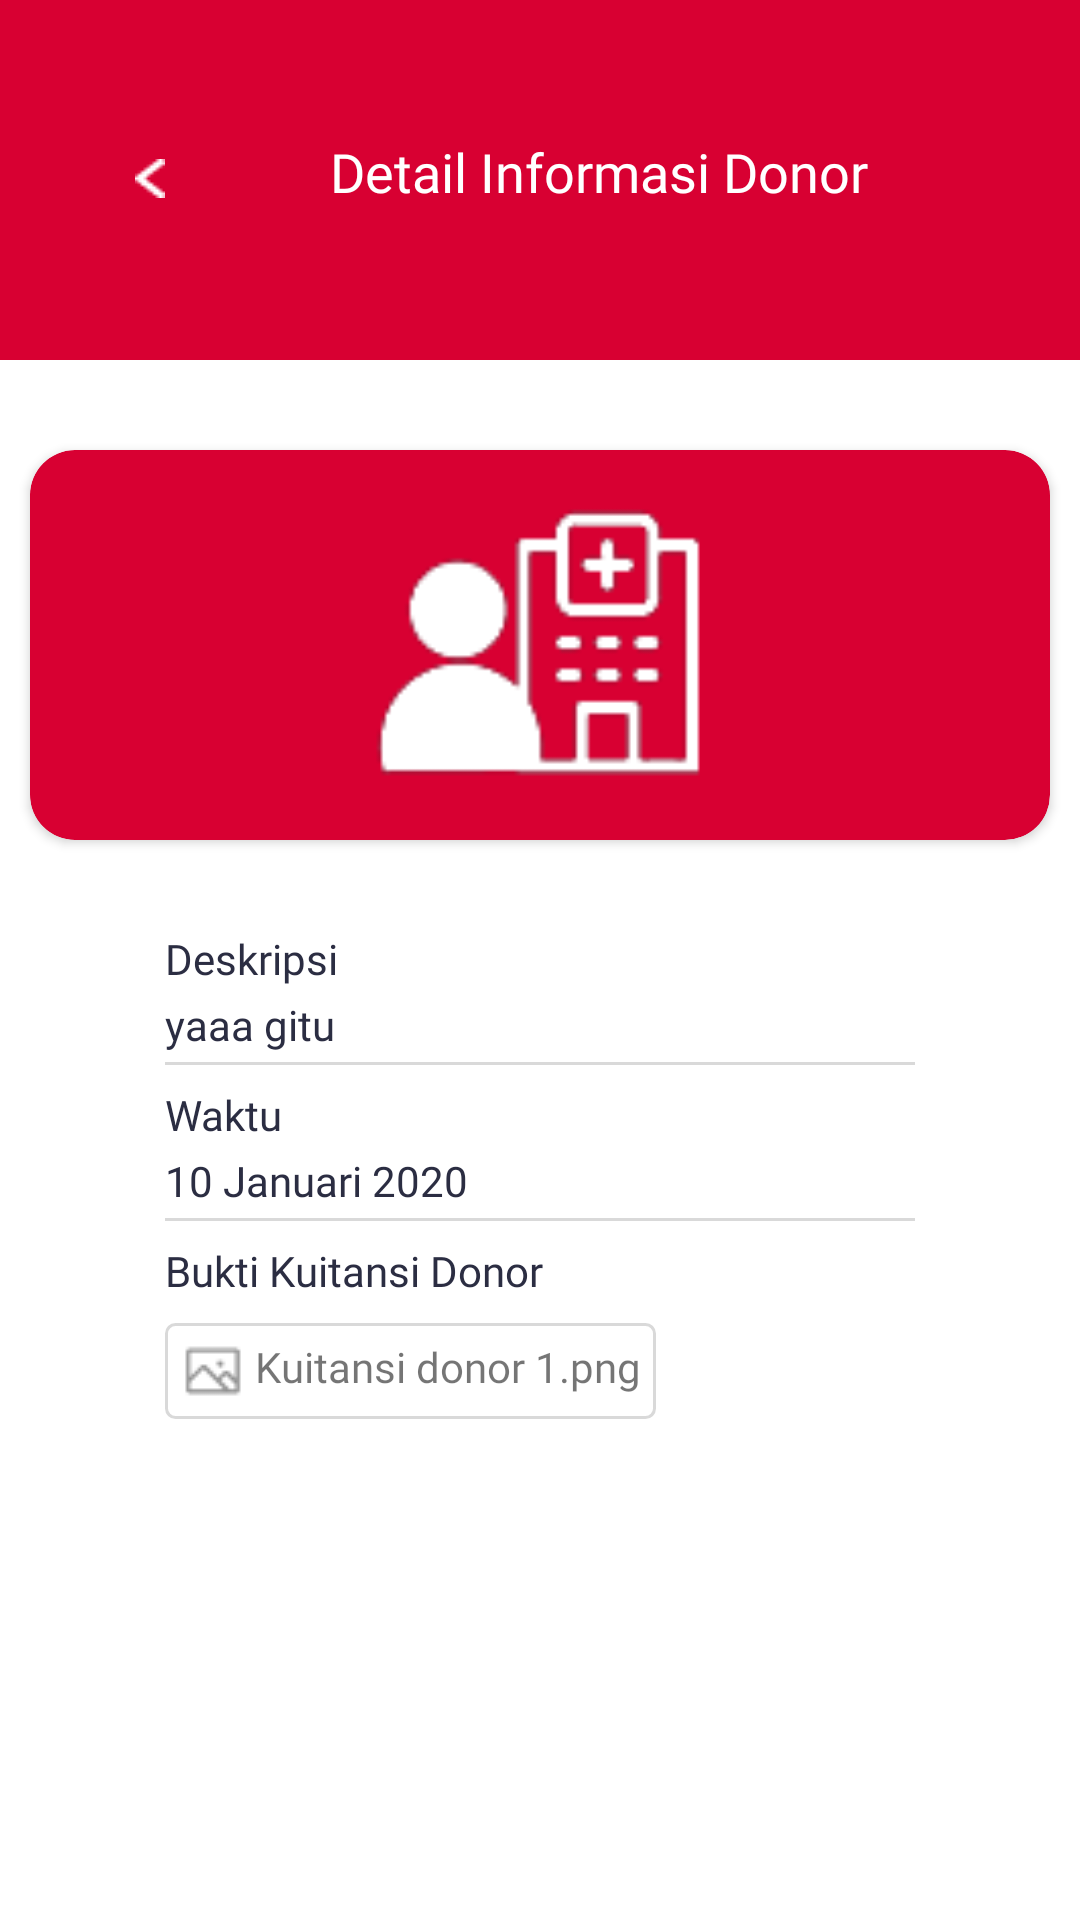

The Android layout XML behind this screen, and the referenced resources:
<!-- AndroidManifest.xml: application theme Theme.Donora_UI -->
<!-- res/layout/fragment_detailinformasidonor.xml -->
<?xml version="1.0" encoding="utf-8"?>
<androidx.constraintlayout.widget.ConstraintLayout xmlns:android="http://schemas.android.com/apk/res/android"
    xmlns:app="http://schemas.android.com/apk/res-auto"
    xmlns:tools="http://schemas.android.com/tools"
    android:layout_width="match_parent"
    android:layout_height="match_parent">

    <LinearLayout
        android:id="@+id/linearLayout"
        android:layout_width="match_parent"
        android:layout_height="120dp"
        android:background="@color/redDonora"
        android:orientation="vertical"
        app:layout_constraintEnd_toEndOf="parent"
        app:layout_constraintStart_toStartOf="parent"
        app:layout_constraintTop_toTopOf="parent">

        <LinearLayout
            android:layout_width="match_parent"
            android:layout_height="wrap_content"
            android:layout_marginLeft="45dp"
            android:layout_marginTop="45dp"
            android:orientation="horizontal">

            <ImageView
                android:id="@+id/back"
                android:layout_width="wrap_content"
                android:layout_height="wrap_content"
                android:layout_marginTop="8dp"
                app:srcCompat="@drawable/back" />

            <TextView
                android:id="@+id/notifikasi"
                android:layout_width="wrap_content"
                android:layout_height="wrap_content"
                android:layout_marginLeft="55dp"
                android:fontFamily="@font/rbold"
                android:text="Detail Informasi Donor"
                android:textColor="#ffffff"
                android:textSize="18dp" />

        </LinearLayout>

    </LinearLayout>

    <androidx.cardview.widget.CardView
        android:id="@+id/cardmerah"
        android:layout_width="340dp"
        android:layout_height="130dp"
        android:layout_marginTop="30dp"
        app:cardBackgroundColor="@color/redDonora"
        app:cardCornerRadius="15dp"
        app:layout_constraintEnd_toEndOf="parent"
        app:layout_constraintStart_toStartOf="parent"
        app:layout_constraintTop_toBottomOf="@+id/linearLayout">

        <ImageView
            android:id="@+id/iconjadwaldonor"
            android:layout_width="130dp"
            android:layout_height="117dp"
            android:layout_gravity="center"
            app:srcCompat="@drawable/hospital" />
    </androidx.cardview.widget.CardView>

    <LinearLayout
        android:layout_width="match_parent"
        android:layout_height="250dp"
        android:orientation="vertical"
        android:layout_marginTop="20dp"
        android:paddingLeft="55dp"
        android:paddingTop="10dp"
        android:paddingRight="55dp"
        app:layout_constraintEnd_toEndOf="parent"
        app:layout_constraintStart_toStartOf="parent"
        app:layout_constraintTop_toBottomOf="@+id/cardmerah">

        <LinearLayout
            android:layout_width="match_parent"
            android:layout_height="wrap_content"
            android:layout_marginBottom="7dp"
            android:orientation="vertical">

            <TextView
                android:id="@+id/deskripsi"
                android:layout_width="match_parent"
                android:layout_height="wrap_content"
                android:layout_marginBottom="3dp"
                android:fontFamily="@font/rsemibold"
                android:text="Deskripsi"
                android:textColor="#2B2D42" />

            <TextView
                android:id="@+id/isideskripsi"
                android:layout_width="match_parent"
                android:layout_height="wrap_content"
                android:layout_marginBottom="3dp"
                android:fontFamily="@font/rmedium"
                android:text="yaaa gitu"
                android:textColor="#2B2D42" />

            <View
                android:layout_width="match_parent"
                android:layout_height="1dp"
                android:background="#D9D9D9" />
        </LinearLayout>

        <LinearLayout
            android:layout_width="match_parent"
            android:layout_height="wrap_content"
            android:layout_marginBottom="7dp"
            android:orientation="vertical">

            <TextView
                android:id="@+id/waktu"
                android:layout_width="match_parent"
                android:layout_height="wrap_content"
                android:layout_marginBottom="3dp"
                android:fontFamily="@font/rsemibold"
                android:text="Waktu"
                android:textColor="#2B2D42" />

            <TextView
                android:id="@+id/isiwaktu"
                android:layout_width="match_parent"
                android:layout_height="wrap_content"
                android:layout_marginBottom="3dp"
                android:fontFamily="@font/rmedium"
                android:text="10 Januari 2020"
                android:textColor="#2B2D42" />

            <View
                android:layout_width="match_parent"
                android:layout_height="1dp"
                android:background="#D9D9D9" />
        </LinearLayout>

        <LinearLayout
            android:layout_width="match_parent"
            android:layout_height="wrap_content"
            android:layout_marginBottom="7dp"
            android:orientation="vertical">

            <TextView
                android:id="@+id/goldarnotif"
                android:layout_width="match_parent"
                android:layout_height="wrap_content"
                android:layout_marginBottom="3dp"
                android:fontFamily="@font/rsemibold"
                android:text="Bukti Kuitansi Donor"
                android:textColor="#2B2D42" />

            <TextView
                android:id="@+id/bukti"
                android:layout_width="wrap_content"
                android:layout_height="wrap_content"
                android:layout_marginTop="5dp"
                android:paddingTop="5dp"
                android:paddingBottom="5dp"
                android:paddingStart="5dp"
                android:paddingEnd="5dp"
                android:drawablePadding="3dp"
                android:fontFamily="@font/rmedium"
                android:background="@drawable/rectanglebukti"
                android:drawableStart="@drawable/imagesample"
                android:text="Kuitansi donor 1.png" />

        </LinearLayout>

    </LinearLayout>

</androidx.constraintlayout.widget.ConstraintLayout>
<!-- resources referenced by this layout -->
<resources>
  <color name="redDonora">#D80032</color>
  <!-- drawable back: png bitmap (drawable, 216 bytes) -->
  <!-- drawable hospital: png bitmap (drawable, 1641 bytes) -->
  <!-- drawable imagesample: png bitmap (drawable, 396 bytes) -->
  <!-- drawable rectanglebukti (drawable) -->
  <?xml version="1.0" encoding="utf-8"?>
  <shape xmlns:android="http://schemas.android.com/apk/res/android">
      <solid android:color="#ffffff" /> 
      <size android:height="15dp"
          android:width="50dp" />
      <stroke android:width="1dp"
          android:color="#D9D9D9"/>
      <corners android:radius="3dp" /> 
  </shape>
  <style name="Theme.Donora_UI" parent="Theme.MaterialComponents.DayNight.DarkActionBar">
          
          <item name="colorPrimary">@color/yellowDonora</item>
          <item name="colorPrimaryVariant">@color/redDonora</item>
          <item name="colorOnPrimary">@color/white</item>
          
          <item name="colorSecondary">@color/black</item>
          <item name="colorSecondaryVariant">@color/black</item>
          <item name="colorOnSecondary">@color/black</item>
          
          <item name="android:statusBarColor">?attr/colorPrimaryVariant</item>
          
          <item name="colorControlNormal">#D9D9D9</item>
          <item name="colorControlActivated">@color/redDonora</item>
          <item name="colorControlHighlight">@color/redDonora</item>
      </style>
  <color name="yellowDonora">#FFBC42</color>
  <color name="white">#2B2B2B</color>
  <color name="black">#FF000000</color>
</resources>
